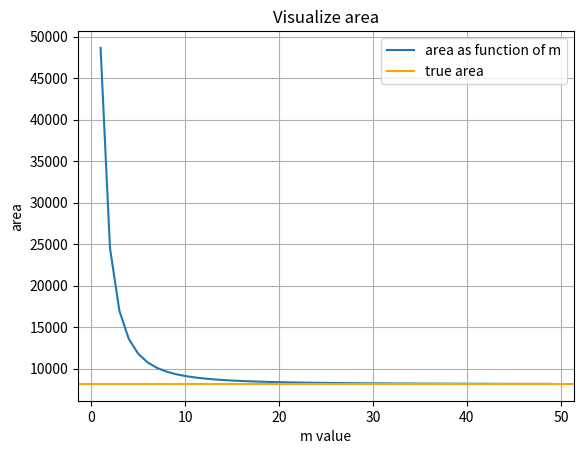

Reproduce this figure in Python.
import math
import numpy as np
import matplotlib.pyplot as plt

# defined the function of fx
def f(x):
    return 2*x*pow(math.e, x**2)

# defined f integrated
def f_integrated(x):
    return pow(math.e, pow(x, 2))

# defined the graph
def graph():
    # for all values of x upto 50
    xvalues = np.arange(1, 50, 1)
    yvalues = []
    # for m in xvalues
    for m in xvalues:
        sum = 0
        # finding the parts and doing the sum in the m intervalgiven
        part = 2/m
        for k in range(1, m+1, 1):
            sum = sum + f(1+part*k) + f(1+(k-1)*part)
        yvalues.append((3-1)*sum/(2*m))
    # plotting the graph with title and legend
    plt.plot(xvalues, yvalues, label = "area as function of m")
    plt.axhline(y=f_integrated(3)-f_integrated(1), label = "true area", c = "orange")
    plt.xlabel("m value")
    plt.ylabel("area")
    plt.title("Visualize area")
    plt.grid(True)
    plt.legend()
    # showing the figure
    plt.savefig("q4.png")
    plt.show()

# test
graph()